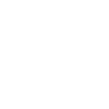
t = 0.00 s
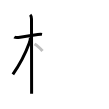
t = 3.25 s
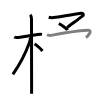
t = 6.50 s
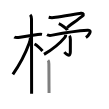
t = 9.50 s
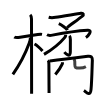
t = 12.75 s
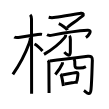
t = 16.00 s

The animated SVG that drew these frames (rendered in a browser with its animation timeline set to each time). Animation: 16 SMIL elements (animate=16); one cycle of 16.00 s.

<svg width="109px" height="109px" viewBox="0 0 px 109px" xmlns="http://www.w3.org/2000/svg" xmlns:xlink="http://www.w3.org/1999/xlink" xml:space="preserve" version="1.1"  baseProfile="full">
<path d="M14.28,36.97c1.17,0.81,4.51,0.44,5.85,0.26c4.6-0.59,12.35-1.71,17.64-2.67c1.25-0.23,2.86-0.43,4.25-0.19" style="fill:none;stroke:black;stroke-width:3;opacity:0">
  <animate attributeType="CSS" attributeName="opacity" from="0" to="1" begin="0s" dur="1s" repeatCount="0" fill="freeze" />
</path>
<path d="M30.21,14.7c1.13,1.13,1.29,2.75,1.29,4.42c0,7.21,0.1,56.75,0.1,67.37c0,3.46,0,6.01,0,7.25" style="fill:none;stroke:black;stroke-width:3;opacity:0">
  <animate attributeType="CSS" attributeName="opacity" from="0" to="1" begin="1s" dur="1s" repeatCount="0" fill="freeze" />
</path>
<path d="M30.44,37.53c0,1.59-0.76,4.43-1.26,5.78C24.73,55.42,18.75,66,12.86,74.34" style="fill:none;stroke:black;stroke-width:3;opacity:0">
  <animate attributeType="CSS" attributeName="opacity" from="0" to="1" begin="2s" dur="1s" repeatCount="0" fill="freeze" />
</path>
<path d="M34.5,44c2.29,1.13,6.07,4.81,8,7" style="fill:none;stroke:black;stroke-width:3;opacity:0">
  <animate attributeType="CSS" attributeName="opacity" from="0" to="1" begin="3s" dur="1s" repeatCount="0" fill="freeze" />
</path>
<path d="M48.67,17.28c2.15,0.62,4.86,0.42,7.08,0.07c7.06-1.09,22.9-3.85,25.09-4.13c2.67-0.35,3.42,1.4,1.23,3.11c-2.64,2.07-12.44,9.28-14.97,11.24" style="fill:none;stroke:black;stroke-width:3;opacity:0">
  <animate attributeType="CSS" attributeName="opacity" from="0" to="1" begin="4s" dur="1s" repeatCount="0" fill="freeze" />
</path>
<path d="M58.77,23.65c2.13,0.88,7.63,4.27,8.63,6.57" style="fill:none;stroke:black;stroke-width:3;opacity:0">
  <animate attributeType="CSS" attributeName="opacity" from="0" to="1" begin="5s" dur="1s" repeatCount="0" fill="freeze" />
</path>
<path d="M46.97,34.76c1.4,0.74,3.4,0.76,5.43,0.36C63.12,33,75.25,30.88,87.76,30.2c5.5-0.29,0.27,5.83-1.85,7.19" style="fill:none;stroke:black;stroke-width:3;opacity:0">
  <animate attributeType="CSS" attributeName="opacity" from="0" to="1" begin="6s" dur="1s" repeatCount="0" fill="freeze" />
</path>
<path d="M69.4,35.72c0.88,0.88,0.97,2.15,0.97,3.89c0,3.38-0.04,9.88-0.04,12.41c0,6.19-4.82,1.48-5.96,0.13" style="fill:none;stroke:black;stroke-width:3;opacity:0">
  <animate attributeType="CSS" attributeName="opacity" from="0" to="1" begin="7s" dur="1s" repeatCount="0" fill="freeze" />
</path>
<path d="M65.74,34.63c0,0.87-0.24,1.94-1.11,2.97C60.75,42.25,54.5,48.25,44,54.38" style="fill:none;stroke:black;stroke-width:3;opacity:0">
  <animate attributeType="CSS" attributeName="opacity" from="0" to="1" begin="8s" dur="1s" repeatCount="0" fill="freeze" />
</path>
<path d="M48,60.27c0.93,0.93,0.89,2.1,0.89,3.98c0,3.62,0.12,17.75,0.12,21.5c0,3.81,0.04,6.69,0.04,7.16" style="fill:none;stroke:black;stroke-width:3;opacity:0">
  <animate attributeType="CSS" attributeName="opacity" from="0" to="1" begin="9s" dur="1s" repeatCount="0" fill="freeze" />
</path>
<path d="M49.88,61.05c8.87-1.3,31.5-4.05,37.97-4.8c3.22-0.37,4.64,0.75,4.5,4.17c-0.22,5.33-0.6,22.7-1.34,29.13c-0.89,7.67-4.87,2.34-7.09,0.91" style="fill:none;stroke:black;stroke-width:3;opacity:0">
  <animate attributeType="CSS" attributeName="opacity" from="0" to="1" begin="10s" dur="1s" repeatCount="0" fill="freeze" />
</path>
<path d="M62.46,62.25c0.04,0.57,0.02,1.36-0.25,1.96C61,66.88,59.25,70,55.34,74.57" style="fill:none;stroke:black;stroke-width:3;opacity:0">
  <animate attributeType="CSS" attributeName="opacity" from="0" to="1" begin="11s" dur="1s" repeatCount="0" fill="freeze" />
</path>
<path d="M73.77,58.85c0.69,0.69,1,1.53,1,2.67c0,0.61,0.06,1.98,0.06,2.99c0,3.12,0.3,3.55,4.96,3.55c4.21,0,5.61-1.19,6.08-1.44" style="fill:none;stroke:black;stroke-width:3;opacity:0">
  <animate attributeType="CSS" attributeName="opacity" from="0" to="1" begin="12s" dur="1s" repeatCount="0" fill="freeze" />
</path>
<path d="M60.41,74.32c0.74,0.5,1.13,1.21,1.19,2.15c0.46,1.66,0.88,3.99,1.26,6.21c0.2,1.16,0.39,2.3,0.56,3.28" style="fill:none;stroke:black;stroke-width:3;opacity:0">
  <animate attributeType="CSS" attributeName="opacity" from="0" to="1" begin="13s" dur="1s" repeatCount="0" fill="freeze" />
</path>
<path d="M62.24,74.91c4.65-0.75,9.64-1.74,12.78-2.21c2.86-0.43,3.26-0.06,2.83,2.67c-0.31,1.99-0.41,3.77-1.04,6.06" style="fill:none;stroke:black;stroke-width:3;opacity:0">
  <animate attributeType="CSS" attributeName="opacity" from="0" to="1" begin="14s" dur="1s" repeatCount="0" fill="freeze" />
</path>
<path d="M64.53,83.98c3.47-0.6,6.14-0.98,10.24-1.61c1.08-0.17,2.12-0.31,3.04-0.4" style="fill:none;stroke:black;stroke-width:3;opacity:0">
  <animate attributeType="CSS" attributeName="opacity" from="0" to="1" begin="15s" dur="1s" repeatCount="0" fill="freeze" />
</path>
</svg>
